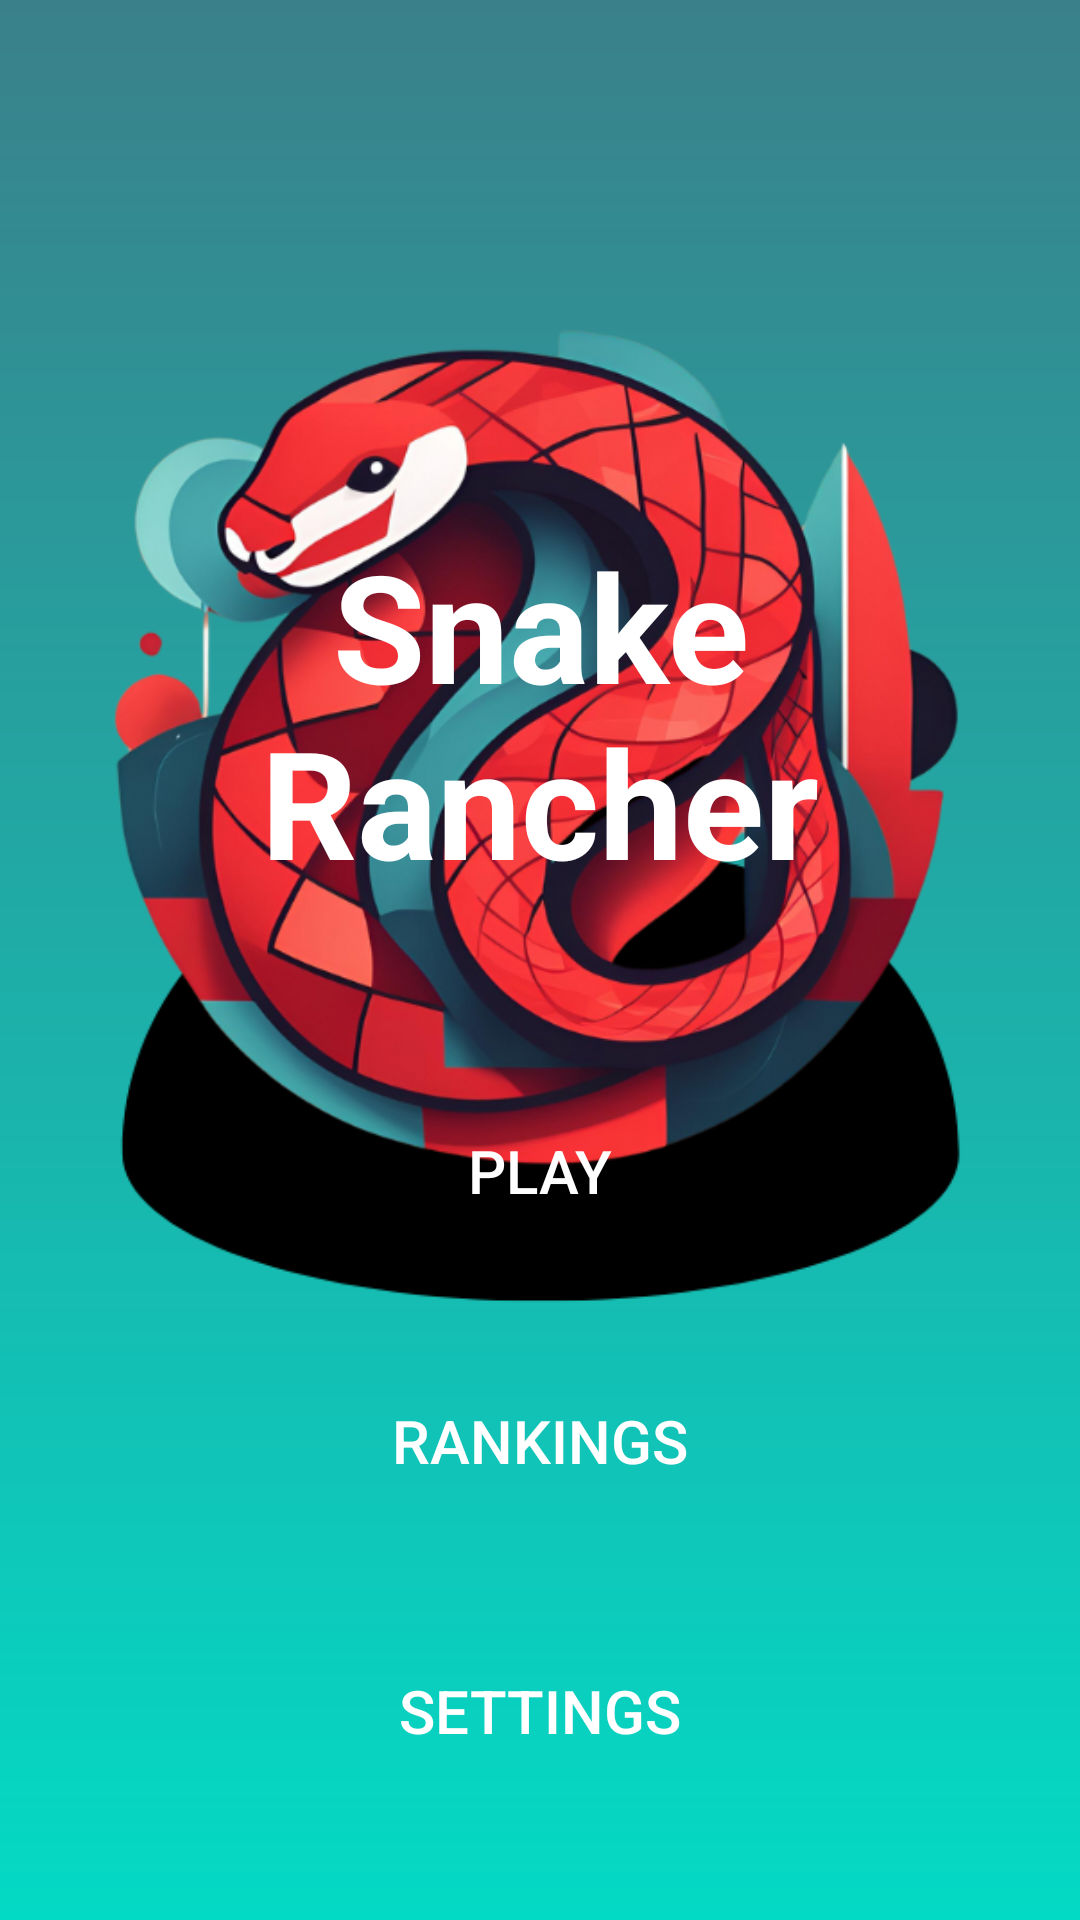

This screen was rendered from an Android layout file. Write that file and the resources it references.
<!-- AndroidManifest.xml: application theme Theme.SnakeRancher -->
<!-- res/layout/activity_mainmenu.xml -->
<?xml version="1.0" encoding="utf-8"?>
<RelativeLayout xmlns:android="http://schemas.android.com/apk/res/android"
    android:layout_width="match_parent"
    android:layout_height="match_parent"
    android:background="@drawable/gradient_background">

    <ImageView
        android:layout_width="wrap_content"
        android:layout_height="wrap_content"
        android:src="@drawable/user_info" />

    <ImageView
        android:id="@+id/imageview_gamelogo"
        android:layout_width="300dp"
        android:layout_height="300dp"
        android:layout_alignParentTop="true"
        android:layout_marginTop="100dp"
        android:src="@drawable/game_logo"
        android:layout_centerHorizontal="true" />

    <TextView
        android:id="@+id/app_title"
        android:layout_width="300dp"
        android:layout_height="wrap_content"
        android:layout_centerHorizontal="true"
        android:layout_marginTop="175dp"
        android:text="Snake Rancher"
        android:textSize="50sp"
        android:textColor="@color/white"
        android:textAlignment="center"
        android:textStyle="bold"
        />

    <ImageView
        android:id="@+id/user_icon"
        android:layout_width="80dp"
        android:layout_height="55dp"
        android:background="@drawable/user"
        android:layout_centerHorizontal="true"
        android:layout_marginTop="40dp"
        android:layout_marginEnd="10dp"
        android:layout_alignParentEnd="true"/>

    <Button
        android:id="@+id/button_play"
        android:layout_width="200dp"
        android:layout_height="60dp"
        android:layout_below="@+id/app_title"
        android:layout_centerHorizontal="true"
        android:layout_marginTop="60dp"
        android:layout_marginBottom="15dp"
        android:text="Play"
        android:textSize="20sp"
        android:textColor="@color/white"
        android:background="@drawable/button_bg"
        android:backgroundTint="@color/forest_green"/>

    <Button
        android:id="@+id/button_leaderboard"
        android:layout_width="200dp"
        android:layout_height="60dp"
        android:layout_below="@+id/button_play"
        android:layout_centerHorizontal="true"
        android:layout_margin="15dp"
        android:text="Rankings"
        android:textSize="20sp"
        android:textColor="@color/white"
        android:background="@drawable/button_bg"
        android:backgroundTint="@color/deep_indigo"/>

    <Button
        android:id="@+id/button_settings"
        android:layout_width="200dp"
        android:layout_height="60dp"
        android:layout_below="@+id/button_leaderboard"
        android:layout_centerHorizontal="true"
        android:layout_margin="15dp"
        android:text="Settings"
        android:textSize="20sp"
        android:textColor="@color/white"
        android:background="@drawable/button_bg"
        android:backgroundTint="@color/deep_indigo"/>

    <Button
        android:id="@+id/button_exit"
        android:layout_width="200dp"
        android:layout_height="60dp"
        android:layout_below="@+id/button_settings"
        android:layout_centerHorizontal="true"
        android:layout_margin="15dp"
        android:text="Exit"
        android:textSize="20sp"
        android:textColor="@color/white"
        android:background="@drawable/button_bg"
        android:backgroundTint="@color/dark_red"/>

</RelativeLayout>
<!-- resources referenced by this layout -->
<resources>
  <color name="dark_red">#8B0000</color>
  <color name="deep_indigo">#4B0082</color>
  <color name="forest_green">#008000</color>
  <color name="white">#FFFFFFFF</color>
  <!-- drawable game_logo: png bitmap (drawable, 315808 bytes) -->
  <!-- drawable gradient_background (drawable) -->
  <?xml version="1.0" encoding="utf-8"?>
  <shape xmlns:android="http://schemas.android.com/apk/res/android">
      <gradient
          android:angle="90"
          android:startColor="#FF03DAC5"
          android:endColor="#3A808A"
          android:type="linear" />
  </shape>
  <!-- drawable user_info: png bitmap (drawable, 11187 bytes) -->
  <style name="Theme.SnakeRancher" parent="android:Theme.Material.Light.NoActionBar" />
</resources>
